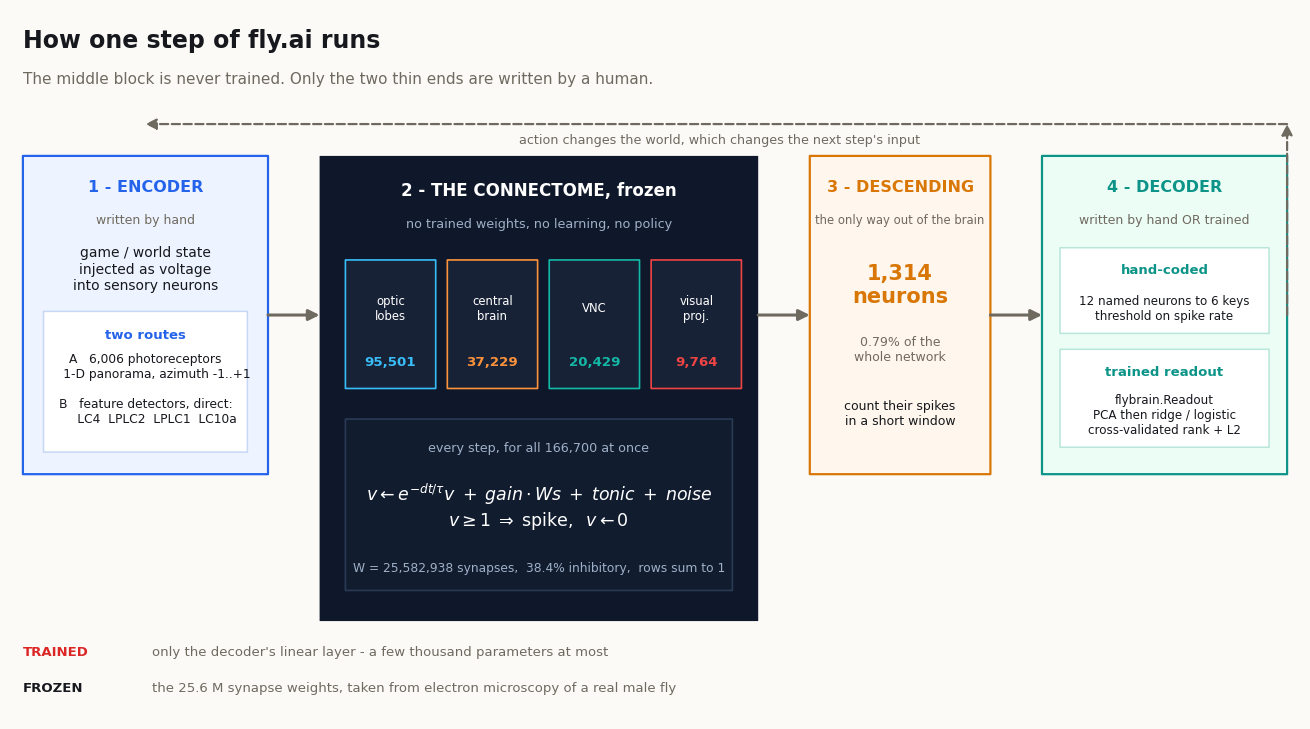

Source code (Python): (Note: this script raises an exception after producing the figure.)
"""Architecture diagram, decoder map, connectivity statistics."""
import numpy as np, matplotlib
matplotlib.use("Agg")
import matplotlib.pyplot as plt
from matplotlib.patches import FancyBboxPatch, FancyArrowPatch, Rectangle

INK, MUTED, GRID = "#16181d", "#6f6a60", "#e0dbd0"
C = {"in": "#2563eb", "res": "#0f172a", "out": "#d97706", "dec": "#0d9488",
     "red": "#dc2626", "vio": "#7c3aed", "bg": "#f6f8fb"}
plt.rcParams.update({"font.family": "DejaVu Sans", "text.color": INK,
                     "figure.facecolor": "#FBFAF7", "savefig.facecolor": "#FBFAF7"})


def box(ax, x, y, w, h, fc, ec, lw=1.4, r=0.02, alpha=1.0, z=2):
    ax.add_patch(FancyBboxPatch((x, y), w, h,
                                boxstyle="round,pad=0,rounding_size=%s" % r,
                                fc=fc, ec=ec, lw=lw, alpha=alpha, zorder=z))


def arrow(ax, x1, y1, x2, y2, c=MUTED, lw=1.8, ls="-"):
    ax.add_patch(FancyArrowPatch((x1, y1), (x2, y2), arrowstyle="-|>", color=c, lw=lw,
                                 linestyle=ls, mutation_scale=16, zorder=3,
                                 shrinkA=0, shrinkB=0))


def txt(ax, x, y, s, size=10, c=INK, w="normal", ha="center", va="center", **kw):
    ax.text(x, y, s, fontsize=size, color=c, weight=w, ha=ha, va=va, zorder=4, **kw)


# =========== FIGURE: full architecture ====================================
fig, ax = plt.subplots(figsize=(13.2, 7.4))
ax.set_xlim(0, 100)
ax.set_ylim(0, 58)
ax.axis("off")

txt(ax, 1, 55.5, "How one step of fly.ai runs", 17, INK, "bold", ha="left")
txt(ax, 1, 52.3, "The middle block is never trained. Only the two thin ends are written by a human.",
    11, MUTED, ha="left")

box(ax, 1, 20, 19, 26, "#eef4ff", C["in"], 1.6)
txt(ax, 10.5, 43.5, "1 - ENCODER", 11.5, C["in"], "bold")
txt(ax, 10.5, 40.8, "written by hand", 9, MUTED)
txt(ax, 10.5, 36.8, "game / world state\ninjected as voltage\ninto sensory neurons", 10)
box(ax, 2.6, 21.8, 15.8, 11.5, "white", "#c7d7f5", 1.1)
txt(ax, 10.5, 31.4, "two routes", 9.5, C["in"], "bold")
txt(ax, 10.5, 27.0, "A   6,006 photoreceptors\n      1-D panorama, azimuth -1..+1\n\n"
                    "B   feature detectors, direct:\n      LC4  LPLC2  LPLC1  LC10a", 8.8)

box(ax, 24, 8, 34, 38, "#0f172a", "#0f172a", 0)
txt(ax, 41, 43.2, "2 - THE CONNECTOME, frozen", 12, "white", "bold")
txt(ax, 41, 40.5, "no trained weights, no learning, no policy", 9.2, "#9fb0c7")
sub = [("optic lobes", "95,501", "#38bdf8"), ("central brain", "37,229", "#fb923c"),
       ("VNC", "20,429", "#14b8a6"), ("visual proj.", "9,764", "#ef4444")]
for i, (n, v, c) in enumerate(sub):
    x = 26 + i * 7.9
    box(ax, x, 27, 7.0, 10.5, "#182236", c, 1.2)
    txt(ax, x + 3.5, 33.6, n.replace(" ", "\n"), 8.4, "white")
    txt(ax, x + 3.5, 29.2, v, 9.6, c, "bold")
box(ax, 26, 10.5, 30, 14, "#111c2f", "#2a3a55", 1.2)
txt(ax, 41, 22.2, "every step, for all 166,700 at once", 9.2, "#9fb0c7")
txt(ax, 41, 17.4, r"$v \leftarrow e^{-dt/\tau} v \;+\; gain\cdot W s \;+\; tonic \;+\; noise$"
                  "\n" r"$v \geq 1 \;\Rightarrow\; \mathrm{spike},\;\; v \leftarrow 0$", 12.5, "white")
txt(ax, 41, 12.4, "W = 25,582,938 synapses,  38.4% inhibitory,  rows sum to 1",
    8.8, "#9fb0c7")

box(ax, 62, 20, 14, 26, "#fff7ed", C["out"], 1.6)
txt(ax, 69, 43.5, "3 - DESCENDING", 11.5, C["out"], "bold")
txt(ax, 69, 40.8, "the only way out of the brain", 8.4, MUTED)
txt(ax, 69, 35.5, "1,314\nneurons", 15, C["out"], "bold")
txt(ax, 69, 30.2, "0.79% of the\nwhole network", 9, MUTED)
txt(ax, 69, 25.0, "count their spikes\nin a short window", 9)

box(ax, 80, 20, 19, 26, "#ecfdf5", C["dec"], 1.6)
txt(ax, 89.5, 43.5, "4 - DECODER", 11.5, C["dec"], "bold")
txt(ax, 89.5, 40.8, "written by hand OR trained", 9, MUTED)
box(ax, 81.4, 31.5, 16.2, 7.0, "white", "#b9e6da", 1.1)
txt(ax, 89.5, 36.7, "hand-coded", 9.5, C["dec"], "bold")
txt(ax, 89.5, 33.6, "12 named neurons to 6 keys\nthreshold on spike rate", 8.6)
box(ax, 81.4, 22.2, 16.2, 8.0, "white", "#b9e6da", 1.1)
txt(ax, 89.5, 28.4, "trained readout", 9.5, C["dec"], "bold")
txt(ax, 89.5, 24.9, "flybrain.Readout\nPCA then ridge / logistic\ncross-validated rank + L2", 8.6)

for x1, x2 in [(20, 24), (58, 62), (76, 80)]:
    arrow(ax, x1, 33, x2, 33, MUTED, 2.2)
arrow(ax, 99, 33, 99, 48.6, MUTED, 1.6, ls="--")
arrow(ax, 99, 48.6, 10.5, 48.6, MUTED, 1.6, ls="--")
txt(ax, 55, 47.3, "action changes the world, which changes the next step's input", 9.2, MUTED)

txt(ax, 1, 5.5, "TRAINED", 9.5, C["red"], "bold", ha="left")
txt(ax, 11, 5.5, "only the decoder's linear layer - a few thousand parameters at most",
    9.5, MUTED, ha="left")
txt(ax, 1, 2.6, "FROZEN", 9.5, INK, "bold", ha="left")
txt(ax, 11, 2.6, "the 25.6 M synapse weights, taken from electron microscopy of a real male fly",
    9.5, MUTED, ha="left")
fig.tight_layout()
fig.savefig("fig/fig_pipeline.png", dpi=190)
plt.close(fig)
print("pipeline")

# =========== FIGURE: decoder map ==========================================
ROWS = [("forward", "DNg100", 1, 1, "walk forward", "#2563eb"),
        ("steer", "DNa02", 1, 1, "turn left / right", "#0d9488"),
        ("backward", "MDN", 2, 2, "walk backward - the published moonwalker neuron", "#7c3aed"),
        ("escape", "DNp01", 1, 1, "giant fiber - the jump-away reflex", "#dc2626"),
        ("punch", "DNg11", 3, 3, "foreleg strike", "#d97706"),
        ("kick", "pIP10", 1, 1, "courtship-song command neuron", "#db2777")]
fig, ax = plt.subplots(figsize=(13.5, 4.4))
ax.set_xlim(0, 100)
ax.set_ylim(0, 46)
ax.axis("off")
txt(ax, 1, 43, "The hand-coded decoder in full", 16, INK, "bold", ha="left")
txt(ax, 1, 39.6, "6 game actions read from 12 individual neurons - 0.9% of the descending "
    "population, 0.007% of the brain.", 10.5, MUTED, ha="left")
for x, h in [(3, "ACTION"), (20, "CELL TYPE"), (38, "LEFT"), (46, "RIGHT"),
             (56, "WHAT IT DOES IN THE REAL FLY")]:
    txt(ax, x, 34.3, h, 8.6, MUTED, "bold", ha="left")
ax.plot([1, 99], [32.8, 32.8], color=GRID, lw=1.2)
for i, (act, ct, nl, nr, note, c) in enumerate(ROWS):
    y = 28.6 - i * 4.7
    ax.add_patch(Rectangle((1, y - 1.7), 98, 4.0, fc=C["bg"] if i % 2 else "white", ec="none"))
    ax.add_patch(Rectangle((1, y - 1.7), 0.7, 4.0, fc=c, ec="none"))
    txt(ax, 3, y, act, 11, INK, "bold", ha="left")
    txt(ax, 20, y, ct, 11, c, "bold", ha="left")
    txt(ax, 38, y, str(nl), 10.5, INK, ha="left")
    txt(ax, 46, y, str(nr), 10.5, INK, ha="left")
    txt(ax, 56, y, note, 9.8, MUTED, ha="left")
fig.tight_layout()
fig.savefig("fig/fig_decoder.png", dpi=190)
plt.close(fig)
print("decoder")

# =========== FIGURE: connectivity statistics ==============================
import scipy.sparse as sp
W = sp.load_npz(r"C:\Users\Pawaruj_P\fly-data\weights.npz")
d = W.data
indeg = np.diff(W.tocsr().indptr)
outdeg = np.diff(W.tocsc().indptr)
fig, axs = plt.subplots(1, 3, figsize=(14, 3.6))
for a in axs:
    a.grid(color=GRID, lw=0.7, axis="y")
    a.set_axisbelow(True)
    for s_ in ("top", "right"):
        a.spines[s_].set_visible(False)
    a.spines["left"].set_color(GRID)
    a.spines["bottom"].set_color(GRID)
    a.tick_params(colors=MUTED)

bins = np.logspace(0, np.log10(max(indeg.max(), outdeg.max())), 46)
axs[0].hist(indeg[indeg > 0], bins=bins, color="#2563eb", alpha=0.72, label="inputs per neuron")
axs[0].hist(outdeg[outdeg > 0], bins=bins, color="#d97706", alpha=0.62, label="outputs per neuron")
axs[0].set_xscale("log")
axs[0].set_yscale("log")
axs[0].set_title("how many partners a neuron has", fontsize=11, loc="left", color=INK)
axs[0].set_xlabel("partners")
axs[0].legend(frameon=False, fontsize=9, loc="upper left")
axs[0].text(0.97, 0.95, "median %d in / %d out\nbiggest hub %s in / %s out"
            % (np.median(indeg), np.median(outdeg), f"{indeg.max():,}", f"{outdeg.max():,}"),
            transform=axs[0].transAxes, ha="right", va="top", fontsize=8.6, color=MUTED)

axs[1].hist(np.abs(d), bins=np.logspace(-6, 0, 50), color="#0d9488", alpha=0.8)
axs[1].set_xscale("log")
axs[1].set_yscale("log")
axs[1].set_title("synapse strength after normalisation", fontsize=11, loc="left", color=INK)
axs[1].set_xlabel("|w|   (the inputs of one neuron sum to 1)")
axs[1].text(0.03, 0.95, "median |w| = %.4f\nso hundreds of inputs\nmust agree to fire one neuron"
            % np.median(np.abs(d)),
            transform=axs[1].transAxes, va="top", fontsize=8.6, color=MUTED)

exc, inh = int((d > 0).sum()), int((d < 0).sum())
axs[2].barh([1, 0], [exc, inh], color=["#2563eb", "#dc2626"], height=0.55)
axs[2].set_yticks([1, 0])
axs[2].set_yticklabels(["excitatory\n(+w)", "inhibitory (-w)\nGABA / glutamate\n/ histamine"],
                       fontsize=9.5)
axs[2].set_xlim(0, exc * 1.42)
for yy, v in [(1, exc), (0, inh)]:
    axs[2].text(v * 1.04, yy, "%s\n%.1f%%" % (f"{v:,}", 100 * v / len(d)),
                va="center", fontsize=9.5, color=INK)
axs[2].set_title("sign of the 25,582,938 synapses", fontsize=11, loc="left", color=INK)
axs[2].grid(axis="y", visible=False)
axs[2].set_xticks([])
fig.suptitle("What the wiring actually looks like", fontsize=13.5, weight="bold", x=0.007, ha="left")
fig.tight_layout(rect=[0, 0, 1, 0.93])
fig.savefig("fig/fig_stats.png", dpi=190)
plt.close(fig)
print("stats")
